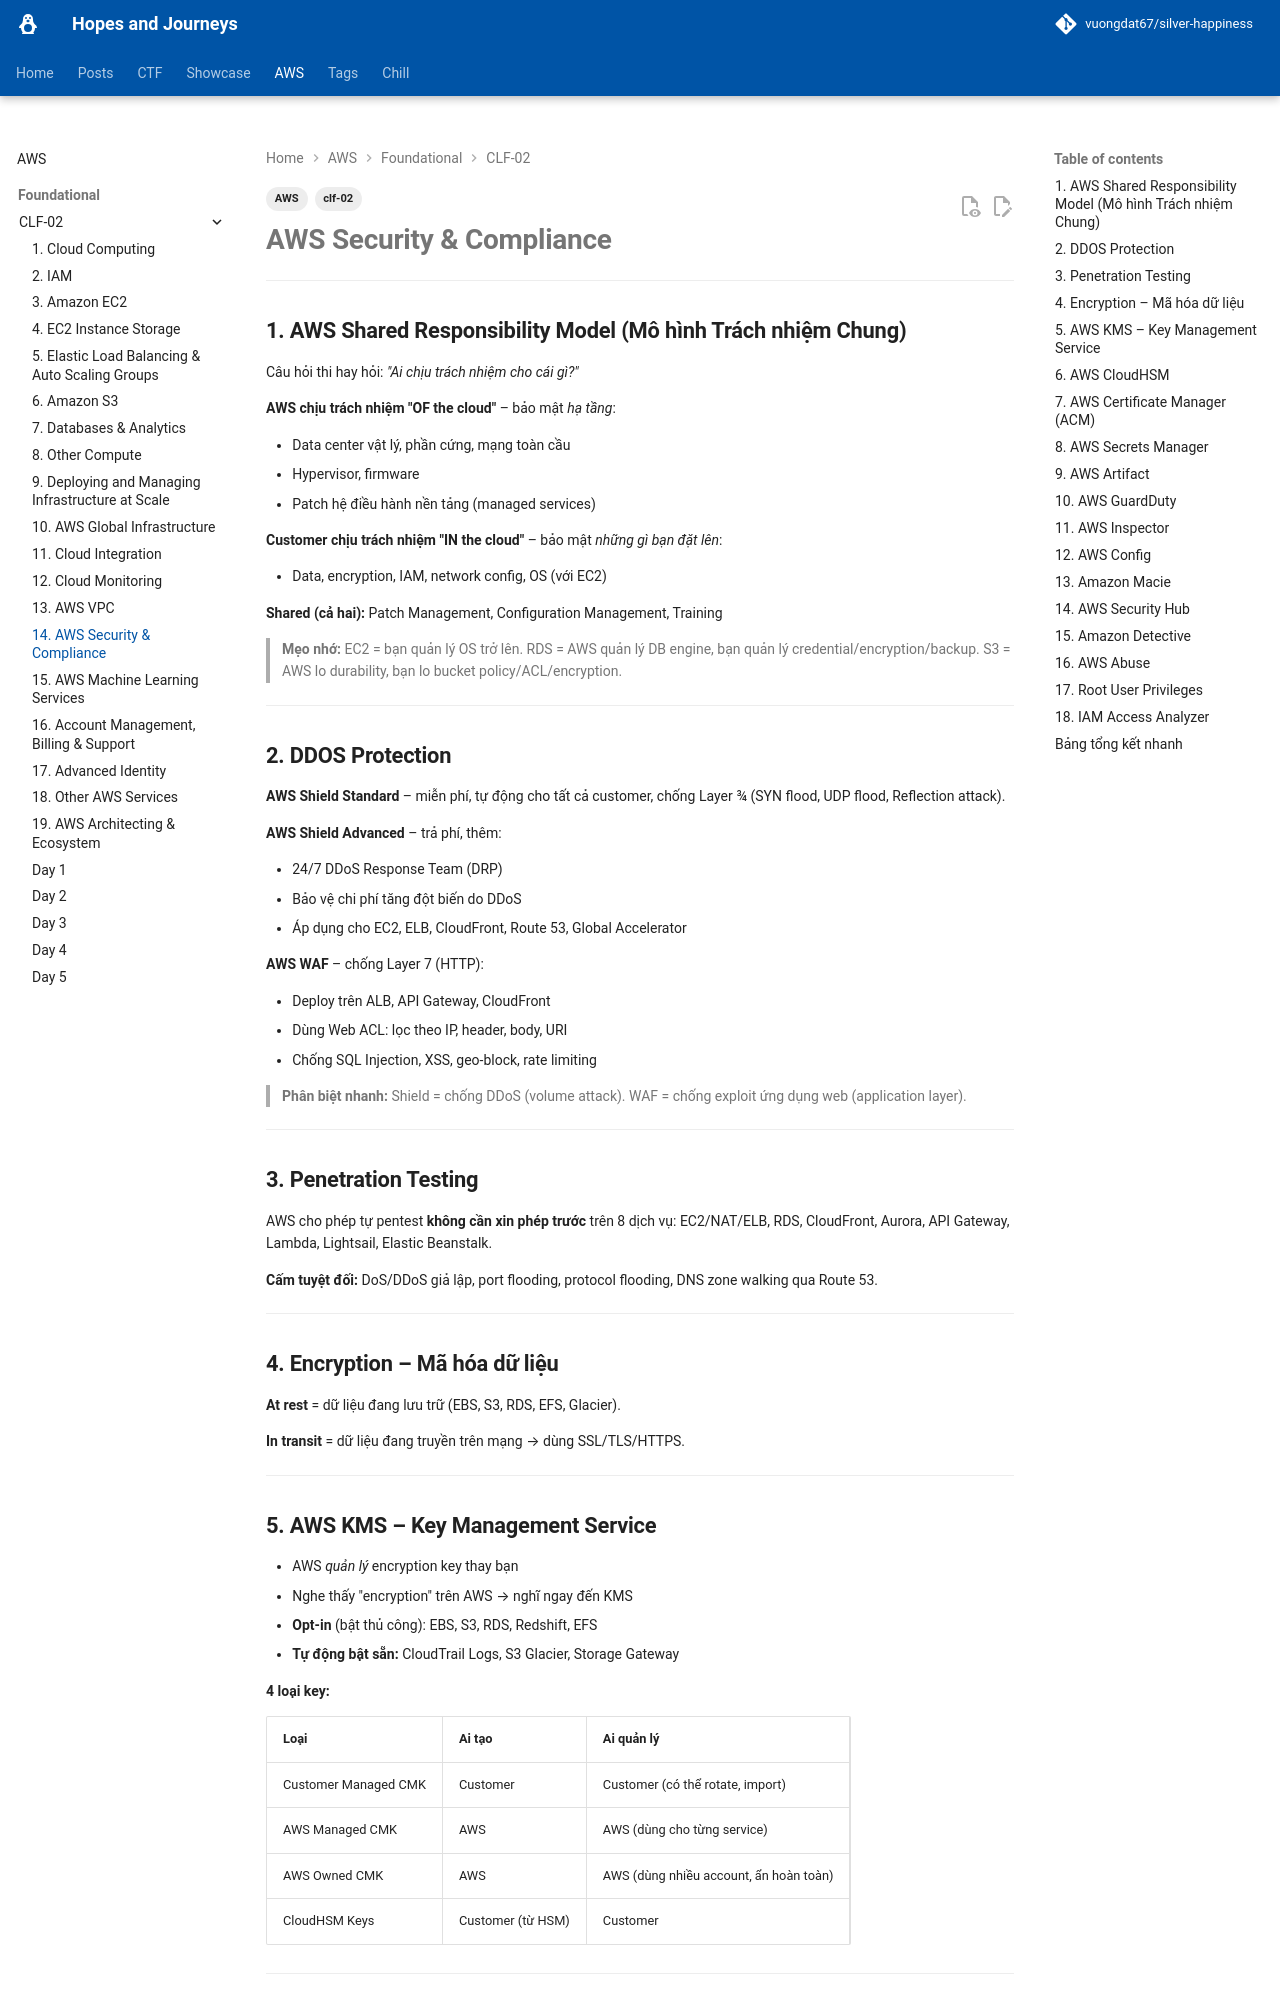

repository: vuongdat67/silver-happiness · page: AWS/CLF-02/14. AWS Security & Compliance/index.html · generator: mkdocs

---
tags:
  - clf-02
  - AWS
---
# AWS Security & Compliance 

---

## 1. AWS Shared Responsibility Model (Mô hình Trách nhiệm Chung)

Câu hỏi thi hay hỏi: _"Ai chịu trách nhiệm cho cái gì?"_

**AWS chịu trách nhiệm "OF the cloud"** – bảo mật _hạ tầng_:

- Data center vật lý, phần cứng, mạng toàn cầu
- Hypervisor, firmware
- Patch hệ điều hành nền tảng (managed services)

**Customer chịu trách nhiệm "IN the cloud"** – bảo mật _những gì bạn đặt lên_:

- Data, encryption, IAM, network config, OS (với EC2)

**Shared (cả hai):** Patch Management, Configuration Management, Training

> **Mẹo nhớ:** EC2 = bạn quản lý OS trở lên. RDS = AWS quản lý DB engine, bạn quản lý credential/encryption/backup. S3 = AWS lo durability, bạn lo bucket policy/ACL/encryption.

---

## 2. DDOS Protection

**AWS Shield Standard** – miễn phí, tự động cho tất cả customer, chống Layer 3/4 (SYN flood, UDP flood, Reflection attack).

**AWS Shield Advanced** – trả phí, thêm:

- 24/7 DDoS Response Team (DRP)
- Bảo vệ chi phí tăng đột biến do DDoS
- Áp dụng cho EC2, ELB, CloudFront, Route 53, Global Accelerator

**AWS WAF** – chống Layer 7 (HTTP):

- Deploy trên ALB, API Gateway, CloudFront
- Dùng Web ACL: lọc theo IP, header, body, URI
- Chống SQL Injection, XSS, geo-block, rate limiting

> **Phân biệt nhanh:** Shield = chống DDoS (volume attack). WAF = chống exploit ứng dụng web (application layer).

---

## 3. Penetration Testing

AWS cho phép tự pentest **không cần xin phép trước** trên 8 dịch vụ: EC2/NAT/ELB, RDS, CloudFront, Aurora, API Gateway, Lambda, Lightsail, Elastic Beanstalk.

**Cấm tuyệt đối:** DoS/DDoS giả lập, port flooding, protocol flooding, DNS zone walking qua Route 53.

---

## 4. Encryption – Mã hóa dữ liệu

**At rest** = dữ liệu đang lưu trữ (EBS, S3, RDS, EFS, Glacier).

**In transit** = dữ liệu đang truyền trên mạng → dùng SSL/TLS/HTTPS.

---
